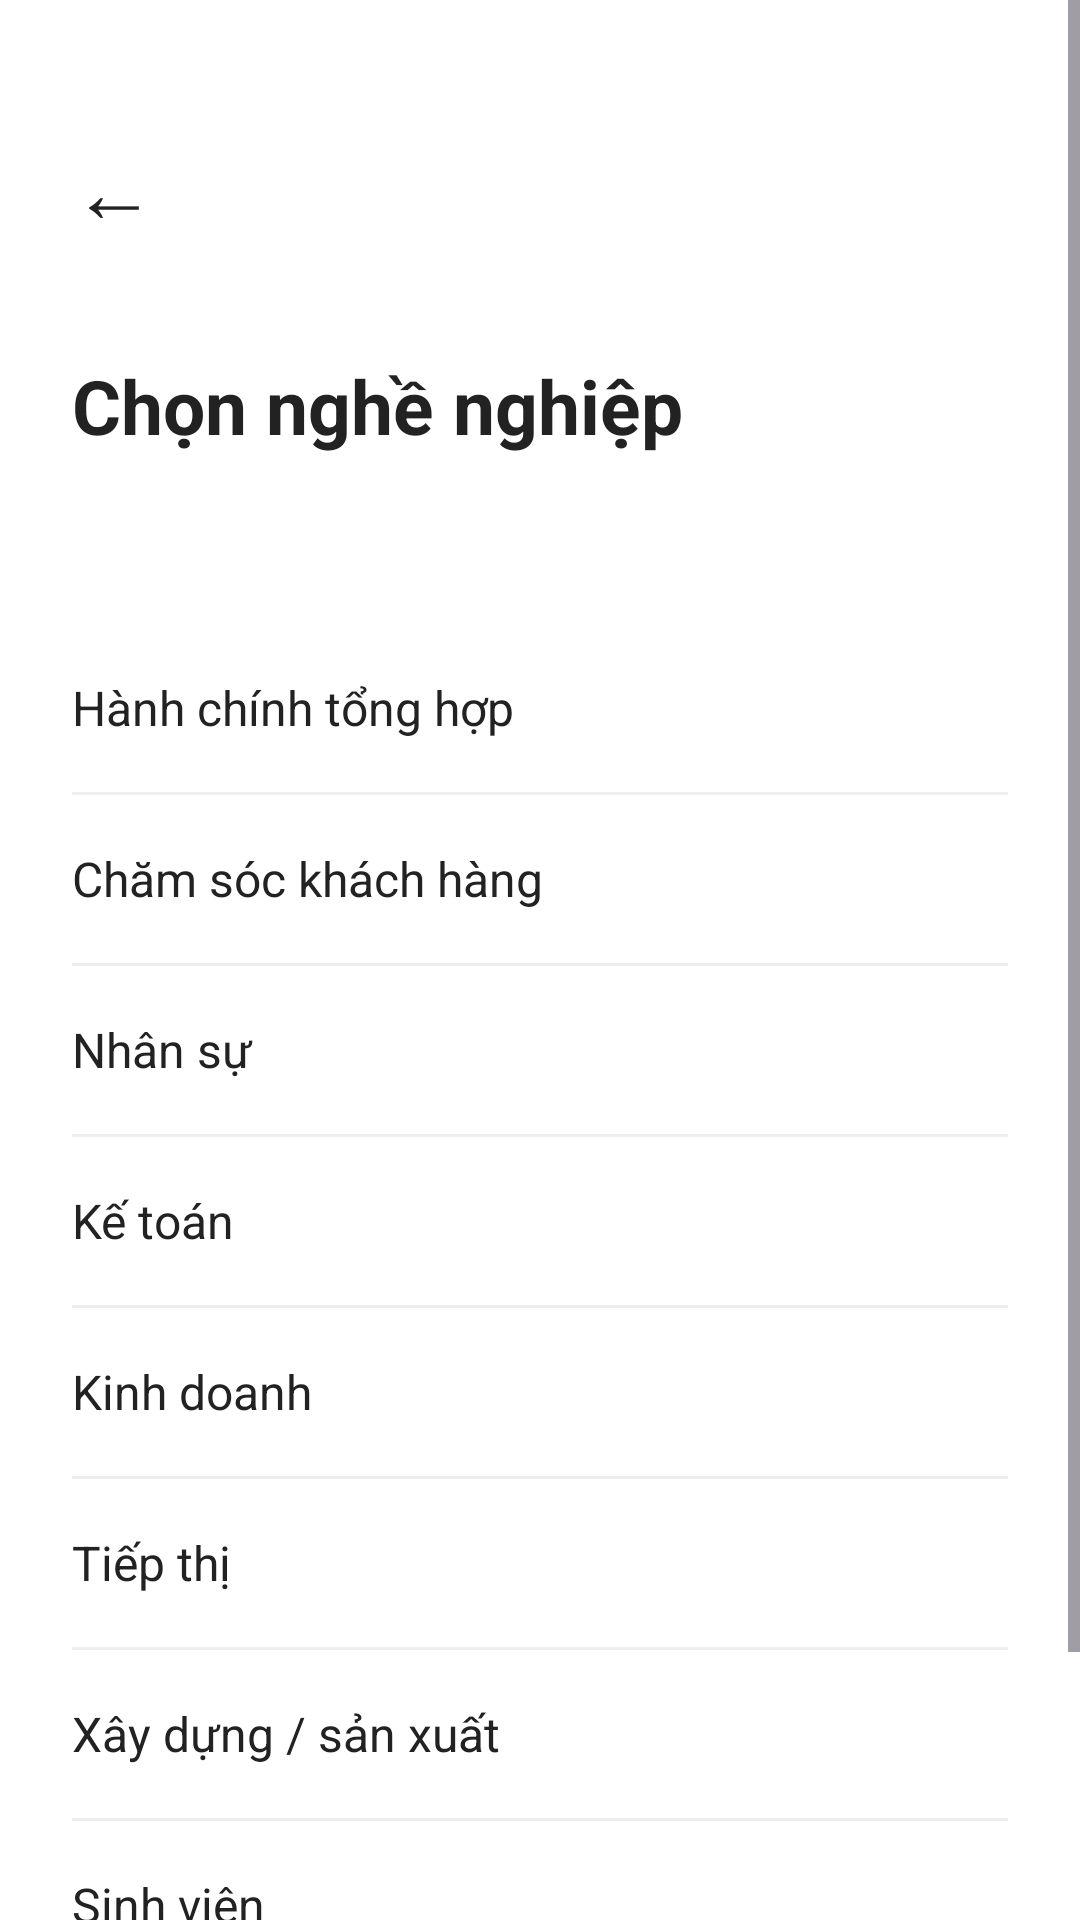

Produce the Android XML layout that renders to this screen, including the resource entries it uses.
<!-- AndroidManifest.xml: application theme Theme.TCBStudyMobile -->
<!-- res/layout/activity_job_select.xml -->
<?xml version="1.0" encoding="utf-8"?>
<ScrollView xmlns:android="http://schemas.android.com/apk/res/android"
    android:id="@+id/layoutJobSelectScroll"
    android:layout_width="match_parent"
    android:layout_height="match_parent"
    android:background="#FFFFFF">

    <LinearLayout
        android:id="@+id/layoutJobSelect"
        android:layout_width="match_parent"
        android:layout_height="wrap_content"
        android:orientation="vertical"
        android:padding="24dp">

        <TextView
            android:id="@+id/txtBackJob"
            android:layout_width="wrap_content"
            android:layout_height="wrap_content"
            android:text="←"
            android:textSize="28sp"
            android:textColor="#222222"
            android:layout_marginTop="20dp" />

        <TextView
            android:id="@+id/txtJobTitle"
            android:layout_width="match_parent"
            android:layout_height="wrap_content"
            android:text="Chọn nghề nghiệp"
            android:textColor="#222222"
            android:textSize="25sp"
            android:textStyle="bold"
            android:layout_marginTop="36dp"
            android:layout_marginBottom="56dp" />

        <TextView
            android:id="@+id/jobAdmin"
            android:layout_width="match_parent"
            android:layout_height="56dp"
            android:gravity="center_vertical"
            android:text="Hành chính tổng hợp"
            android:textColor="#222222"
            android:textSize="16sp" />

        <View
            android:layout_width="match_parent"
            android:layout_height="1dp"
            android:background="#EEEEEE" />

        <TextView
            android:id="@+id/jobCustomerService"
            android:layout_width="match_parent"
            android:layout_height="56dp"
            android:gravity="center_vertical"
            android:text="Chăm sóc khách hàng"
            android:textColor="#222222"
            android:textSize="16sp" />

        <View
            android:layout_width="match_parent"
            android:layout_height="1dp"
            android:background="#EEEEEE" />

        <TextView
            android:id="@+id/jobHr"
            android:layout_width="match_parent"
            android:layout_height="56dp"
            android:gravity="center_vertical"
            android:text="Nhân sự"
            android:textColor="#222222"
            android:textSize="16sp" />

        <View
            android:layout_width="match_parent"
            android:layout_height="1dp"
            android:background="#EEEEEE" />

        <TextView
            android:id="@+id/jobAccounting"
            android:layout_width="match_parent"
            android:layout_height="56dp"
            android:gravity="center_vertical"
            android:text="Kế toán"
            android:textColor="#222222"
            android:textSize="16sp" />

        <View
            android:layout_width="match_parent"
            android:layout_height="1dp"
            android:background="#EEEEEE" />

        <TextView
            android:id="@+id/jobBusiness"
            android:layout_width="match_parent"
            android:layout_height="56dp"
            android:gravity="center_vertical"
            android:text="Kinh doanh"
            android:textColor="#222222"
            android:textSize="16sp" />

        <View
            android:layout_width="match_parent"
            android:layout_height="1dp"
            android:background="#EEEEEE" />

        <TextView
            android:id="@+id/jobMarketing"
            android:layout_width="match_parent"
            android:layout_height="56dp"
            android:gravity="center_vertical"
            android:text="Tiếp thị"
            android:textColor="#222222"
            android:textSize="16sp" />

        <View
            android:layout_width="match_parent"
            android:layout_height="1dp"
            android:background="#EEEEEE" />

        <TextView
            android:id="@+id/jobProduction"
            android:layout_width="match_parent"
            android:layout_height="56dp"
            android:gravity="center_vertical"
            android:text="Xây dựng / sản xuất"
            android:textColor="#222222"
            android:textSize="16sp" />

        <View
            android:layout_width="match_parent"
            android:layout_height="1dp"
            android:background="#EEEEEE" />

        <TextView
            android:id="@+id/jobStudent"
            android:layout_width="match_parent"
            android:layout_height="56dp"
            android:gravity="center_vertical"
            android:text="Sinh viên"
            android:textColor="#222222"
            android:textSize="16sp" />

        <View
            android:layout_width="match_parent"
            android:layout_height="1dp"
            android:background="#EEEEEE" />

        <TextView
            android:id="@+id/jobOther"
            android:layout_width="match_parent"
            android:layout_height="56dp"
            android:gravity="center_vertical"
            android:text="Khác"
            android:textColor="#222222"
            android:textSize="16sp" />

    </LinearLayout>

</ScrollView>
<!-- resources referenced by this layout -->
<resources>
  <style name="Theme.TCBStudyMobile" parent="Base.Theme.TCBStudyMobile" />
  <style name="Base.Theme.TCBStudyMobile" parent="Theme.Material3.DayNight.NoActionBar">
          
          
      </style>
</resources>
